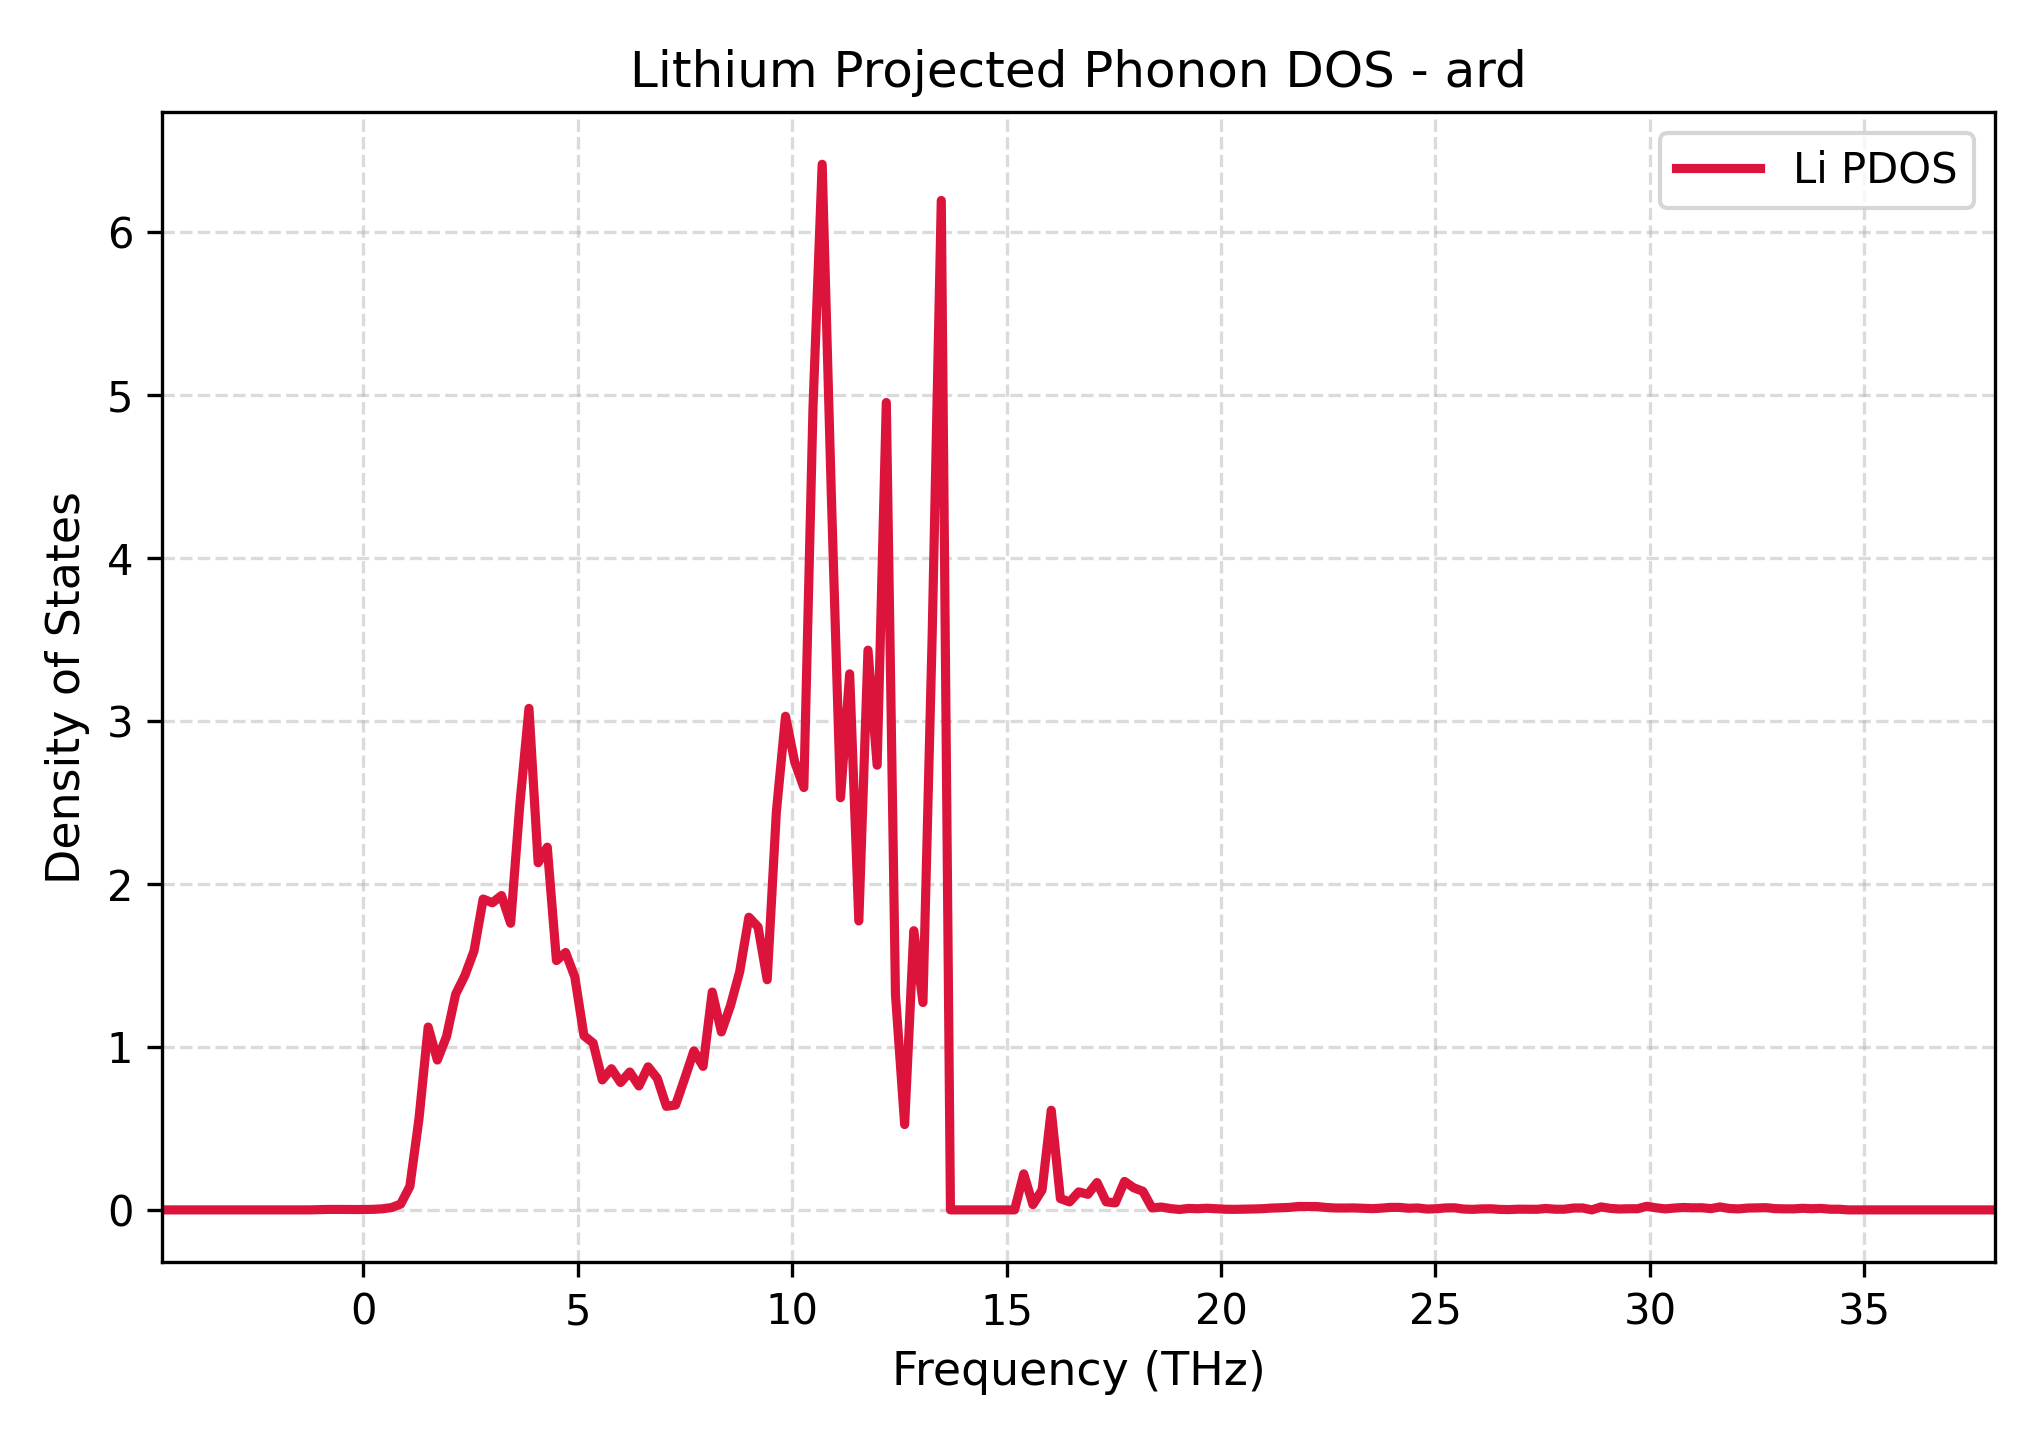

The table this chart was drawn from, first rows:
Frequency_THz, Lithium_PDOS
-4.684, 0.0
-4.47, 0.0
-4.256, 0.0
-4.043, 0.0
-3.829, 0.0
-3.615, 0.0
-3.402, 0.0
-3.188, 0.0
-2.974, 0.0
-2.761, 0.0
-2.547, 0.0
-2.333, 0.0
-2.12, 0.0
-1.906, 0.0
-1.692, 0.0
-1.479, 0.0
-1.265, 0.0
-1.051, 0.001358
-0.8378, 0.002684
-0.6242, 0.002877
-0.4105, 0.002385
-0.1969, 0.002235
0.01675, 0.002365
0.2304, 0.003285
0.444, 0.006523
0.6577, 0.01431
0.8713, 0.03562
1.085, 0.1439
1.299, 0.5608
1.512, 1.122
1.726, 0.9198
1.94, 1.064
2.153, 1.324
2.367, 1.438
2.581, 1.589
2.794, 1.908
3.008, 1.885
3.221, 1.929
3.435, 1.759
3.649, 2.486
3.862, 3.078
4.076, 2.13
4.29, 2.226
4.503, 1.53
4.717, 1.579
4.931, 1.43
5.144, 1.069
5.358, 1.024
5.572, 0.7976
5.785, 0.8663
5.999, 0.7815
6.213, 0.8463
6.426, 0.7605
6.64, 0.8781
6.854, 0.8075
7.067, 0.6355
7.281, 0.6435
7.494, 0.8066
7.708, 0.9759
7.922, 0.8808
... 141 more rows
